Photos from the image-classification dataset "images" in the GitHub repository Sanjana-R-AIE22149/VisCurator. Its 10 classes are: brown spot, frogeye, healthy, mosaic, potato virus Y, target spot, weather fleck, alternaria alternata, cercospora nicotianae, no cercospora nicotianae or alternaria alternata present.

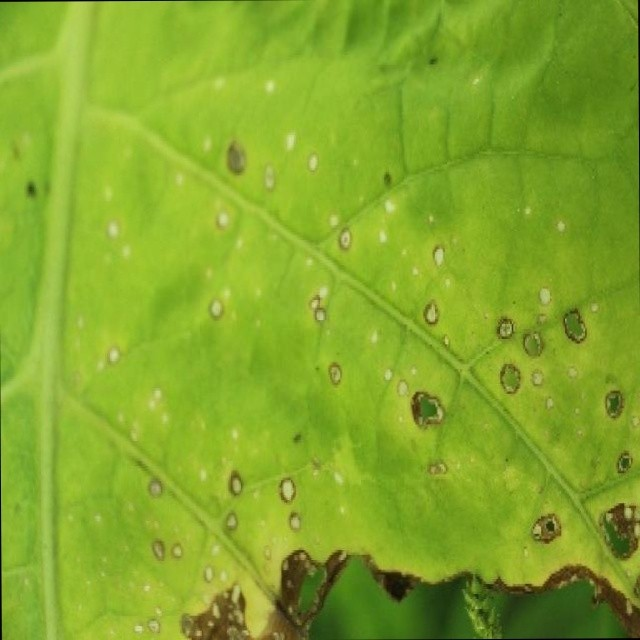
Label: frogeye

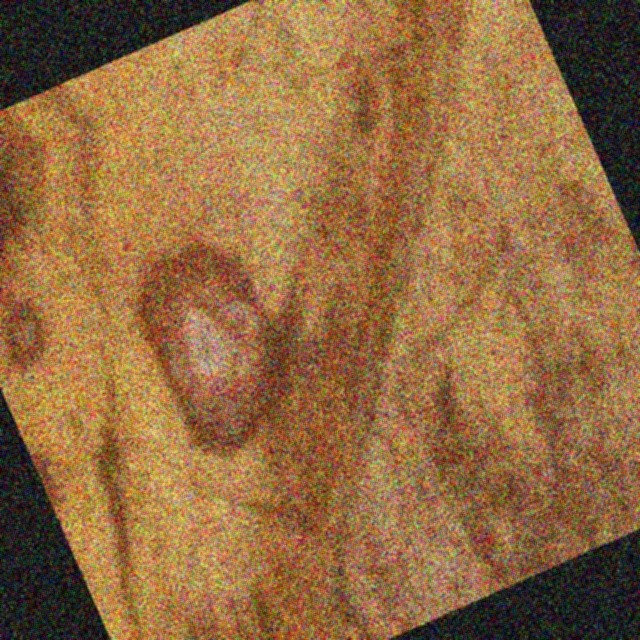
Label: cercospora nicotianae

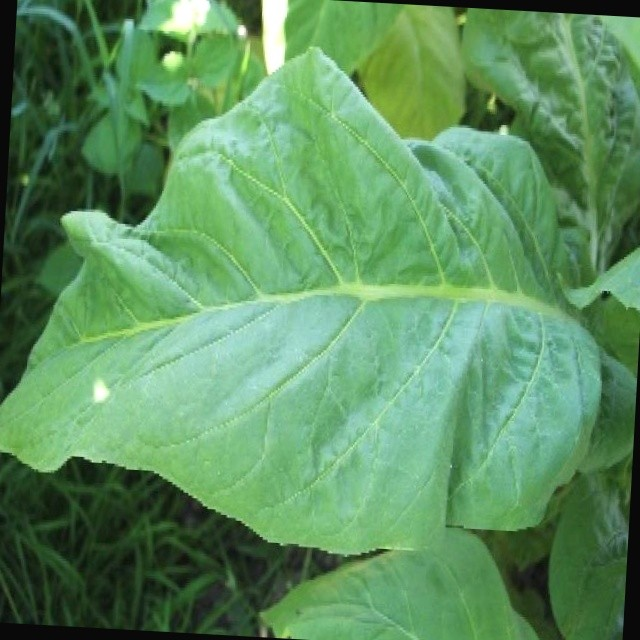
Label: healthy

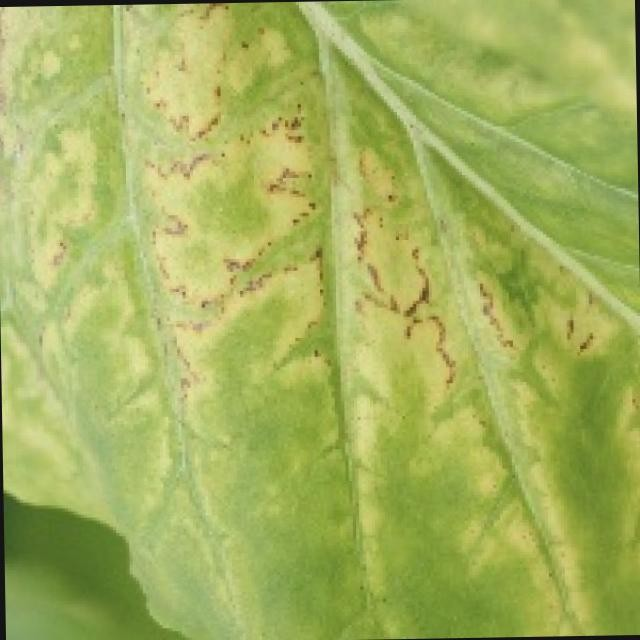
Label: potato virus Y

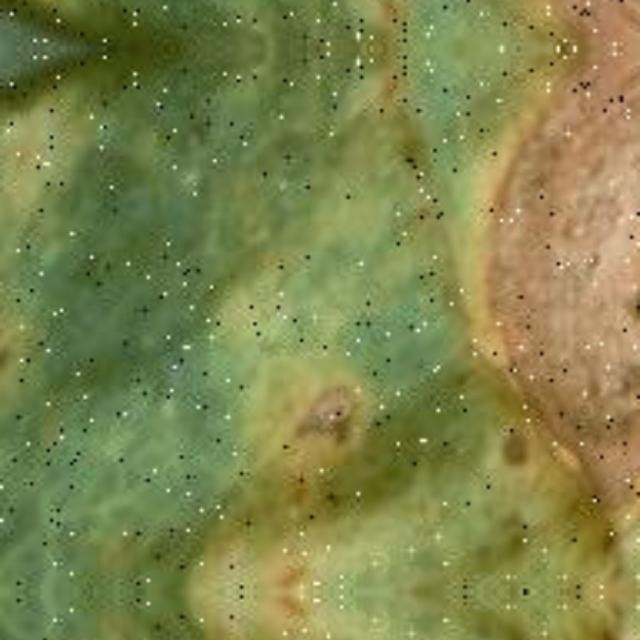
Label: alternaria alternata

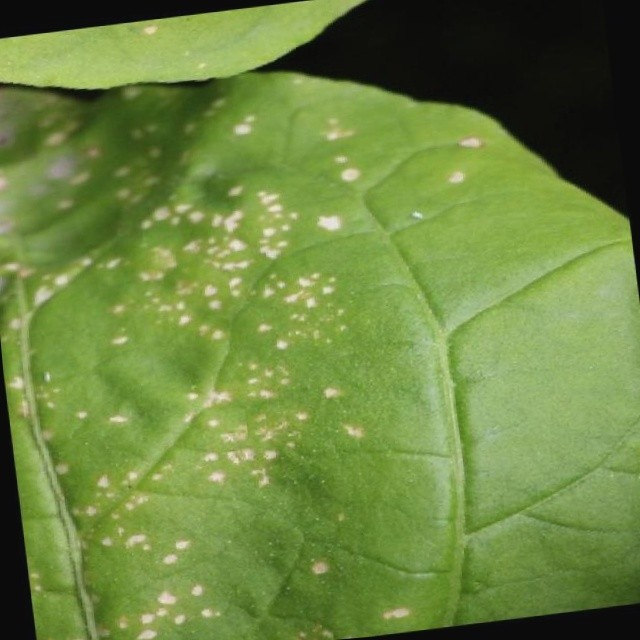
Label: weather fleck
